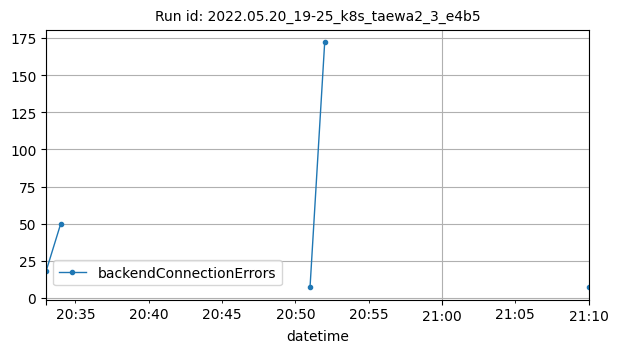

The file beside this chart, header and first rows:
datetime, backendConnectionErrors
2022-05-20T20:33:00Z, 18
2022-05-20T20:34:00Z, 50
2022-05-20T20:51:00Z, 7
2022-05-20T20:52:00Z, 172
2022-05-20T21:10:00Z, 7
